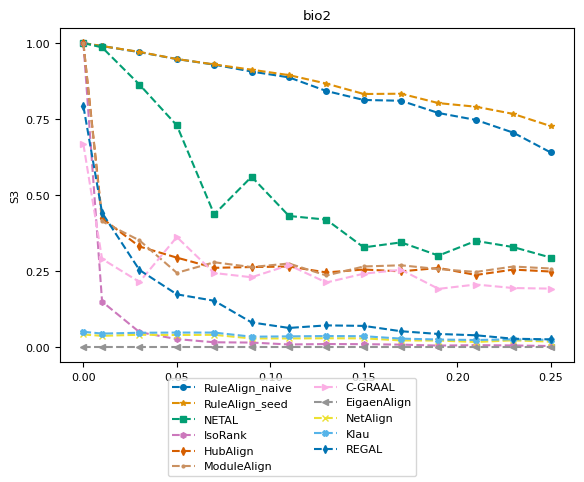

The matplotlib source for this figure: (Note: this script raises an exception after producing the figure.)
import numpy as np
import matplotlib.pyplot as plt
from matplotlib import rc
# consistent colors
from matplotlib.colors import ListedColormap
import seaborn as sns

# rc('text', usetex=True)
rc('font',**{'family':'serif','serif':['Computer Modern Roman'], 'size':8})

title = "bio2"
ylabel = "S3"
plot_name = "bio2_s3_plot.pdf"
network_type = "real_network"

x = [0, 0.01, 0.03, 0.05, 0.07, 0.09, 0.11, 0.13, 0.15, 0.17, 0.19, 0.21, 0.23, 0.25]
y_naive = [1, 0.990232, 0.970213, 0.947522, 0.929111, 0.906419, 0.887255, 0.842435, 0.812939, 0.810351, 0.770021, 0.747314, 0.705448, 0.640403, ]
y_seed = [1, 0.990232, 0.971052, 0.947522, 0.9299, 0.912538, 0.894685, 0.866859, 0.832586, 0.833488, 0.802598, 0.790764, 0.767066, 0.727074, ]
y_netal = [1, 0.985922, 0.863554, 0.72929, 0.436635, 0.560393, 0.43144, 0.419369, 0.328097, 0.344607, 0.30112, 0.349485, 0.329109, 0.294652, ]
y_isorank = [1, 0.149718, 0.0494107, 0.0264515, 0.0160318, 0.0151193, 0.00880411, 0.0102932, 0.00988468, 0.00825015, 0.0051313, 0.00648897, 0.00563464, 0.00371602, ]
y_hubalign = [1, 0.423758, 0.331033, 0.294394, 0.260916, 0.263451, 0.265116, 0.245769, 0.255344, 0.249243, 0.260568, 0.237359, 0.255151, 0.248662, ]
y_modulealign = [1, 0.413758, 0.351033, 0.244394, 0.27916, 0.263451, 0.275116, 0.235769, 0.265344, 0.269243, 0.2568, 0.247359, 0.265151, 0.258662, ]
y_cgraal = [0.667398, 0.290136, 0.214426, 0.362074, 0.243809, 0.229876, 0.269621, 0.212654, 0.241676, 0.254467, 0.191697, 0.205981, 0.194435, 0.192518, ]
y_eigenalign = [0, 0, 0, 0, 0, 0, 0, 0, 0, 0, 0, 0, 0, 0, ]
y_netalign = [0.0416714, 0.0372172, 0.0408003, 0.0399199, 0.040551, 0.0285899, 0.0286417, 0.0292342, 0.0289551, 0.022096, 0.0216813, 0.0170483, 0.0224121, 0.018254, ]
y_klau = [0.0505469, 0.0446622, 0.0473928, 0.0479606, 0.0479414, 0.034393, 0.035503, 0.03648, 0.0360199, 0.0280403, 0.0251411, 0.0234494, 0.0258143, 0.0241469, ]
y_regal = [0.792534, 0.441893, 0.253723, 0.173695, 0.152569, 0.0813202, 0.0631835, 0.0715704, 0.0699247, 0.0523015, 0.043342, 0.0390601, 0.0276796, 0.025682, ]

cmap = ListedColormap(sns.color_palette("colorblind", 11))
markersize = 4
style = {
        'RuleAlign_naive':  {'color': cmap(0), 'marker': 'o', 'linestyle': '--', 'markersize': markersize},
        'RuleAlign_seed':   {'color': cmap(1), 'marker': '*', 'linestyle': '--', 'markersize': markersize},
        'NETAL':            {'color': cmap(2), 'marker': 's', 'linestyle': '--', 'markersize': markersize},
        'IsoRank':          {'color': cmap(4), 'marker': 'h', 'linestyle': '--', 'markersize': markersize},
        'HubAlign':         {'color': cmap(3), 'marker': 'd', 'linestyle': '--', 'markersize': markersize},
        'ModuleAlign':      {'color': cmap(5), 'marker': '.', 'linestyle': '--', 'markersize': markersize},
        'C-GRAAL':          {'color': cmap(6), 'marker': '>', 'linestyle': '--', 'markersize': markersize},
        'EigaenAlign':       {'color': cmap(7), 'marker': '<', 'linestyle': '--', 'markersize': markersize},
        "NetAlign":         {'color': cmap(8), 'marker': 'x', 'linestyle': '--', 'markersize': markersize},
        "Klau":             {'color': cmap(9), 'marker': 'X', 'linestyle': '--', 'markersize': markersize},
        "REGAL":            {'color': cmap(10), 'marker': 'd', 'linestyle': '--', 'markersize': markersize},
        }

nrows = 1
f, ax = plt.subplots(nrows, 1)

ax.set_title(title)
ax.set_ylabel(ylabel)
ax.set_yticks(np.arange(0, 1.1, step=0.25))
ax.plot(x, y_naive, **style['RuleAlign_naive'])
ax.plot(x, y_seed, **style['RuleAlign_seed'])
ax.plot(x, y_netal, **style['NETAL'])
ax.plot(x, y_isorank, **style['IsoRank'])
ax.plot(x, y_hubalign, **style['HubAlign'])
ax.plot(x, y_modulealign, **style['ModuleAlign'])
ax.plot(x, y_cgraal, **style['C-GRAAL'])
ax.plot(x, y_eigenalign, **style['EigaenAlign'])
ax.plot(x, y_netalign, **style['NetAlign'])
ax.plot(x, y_klau, **style['Klau'])
ax.plot(x, y_regal, **style['REGAL'])

from matplotlib.lines import Line2D
legend_elem = [Line2D([0], [0], label=method, **kwargs) for method, kwargs in style.items()]
f.legend(handles=legend_elem, loc='lower center', ncol=2)

f.subplots_adjust(bottom=0.90, left=.175, right=1.0, top=.94)

plt.tight_layout()
f.subplots_adjust(bottom=0.24, hspace=0.6, wspace=0.35, right=0.9)
plt.show()
plt.savefig('plots/' + network_type + "/" + plot_name)
